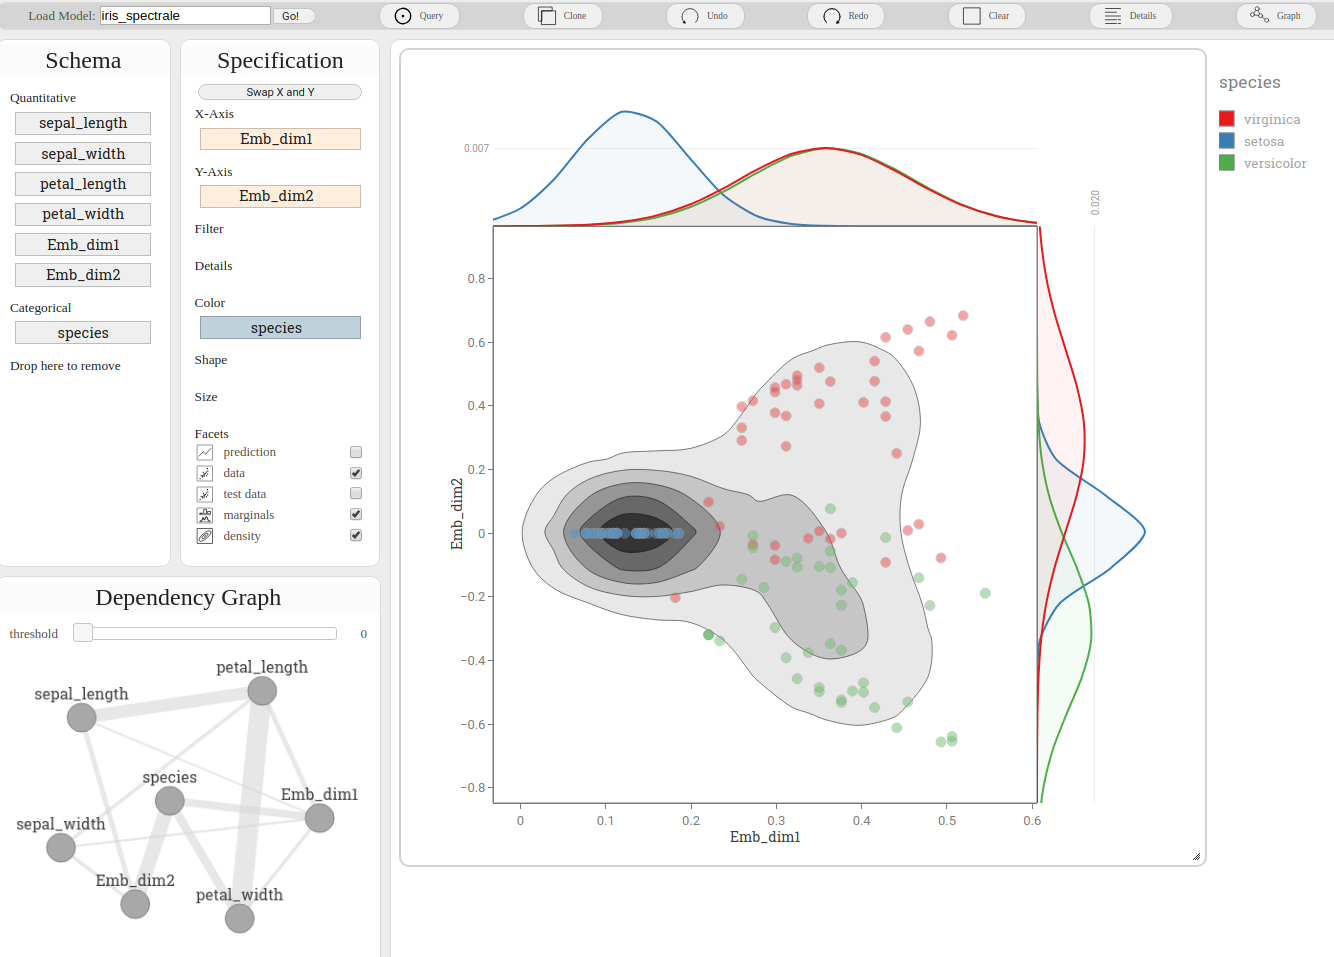

Source data for this figure (header and first rows):
, sepal_length, sepal_width, petal_length, petal_width, species, Emb_dim1, Emb_dim2
0, 5.1, 3.5, 1.4, 0.2, setosa, 0.1629, 3.532708032038494e-16
1, 4.9, 3.0, 1.4, 0.2, setosa, 0.1357, 2.0424407603508975e-15
2, 4.7, 3.2, 1.3, 0.2, setosa, 0.1448, 2.3314683517128287e-15
3, 4.6, 3.1, 1.5, 0.2, setosa, 0.1403, 2.1854762094519228e-15
4, 5.0, 3.6, 1.4, 0.2, setosa, 0.1629, 4.710277376051325e-16
5, 5.4, 3.9, 1.7, 0.4, setosa, 0.1131, 0.0
6, 4.6, 3.4, 1.4, 0.3, setosa, 0.1131, 1.3738309013483032e-15
7, 5.0, 3.4, 1.5, 0.2, setosa, 0.1855, 1.131018421185969e-15
8, 4.4, 2.9, 1.4, 0.2, setosa, 0.09954, 1.7030143579115058e-15
9, 4.9, 3.1, 1.5, 0.1, setosa, 0.1493, 2.1421299413193935e-15
10, 5.4, 3.7, 1.5, 0.2, setosa, 0.1357, -2.1499376424746292e-16
11, 4.8, 3.4, 1.6, 0.2, setosa, 0.1493, 1.4656678545869536e-15
12, 4.8, 3.0, 1.4, 0.1, setosa, 0.1357, 2.2574345245983606e-15
13, 4.3, 3.0, 1.1, 0.1, setosa, 0.08597, 1.19767801289813e-15
14, 5.8, 4.0, 1.2, 0.2, setosa, 0.08144, -4.996003610813204e-16
15, 5.7, 4.4, 1.5, 0.4, setosa, 0.07692, -2.0230178278559179e-16
16, 5.4, 3.9, 1.3, 0.4, setosa, 0.1086, -5.768888059150692e-16
17, 5.1, 3.5, 1.4, 0.3, setosa, 0.181, 4.965068306494546e-16
18, 5.7, 3.8, 1.7, 0.3, setosa, 0.09954, -5.523289809442722e-16
19, 5.1, 3.8, 1.5, 0.3, setosa, 0.1448, -3.3306690738754696e-16
20, 5.4, 3.4, 1.7, 0.2, setosa, 0.1086, -1.9229626863835638e-16
21, 5.1, 3.7, 1.5, 0.4, setosa, 0.1674, -2.387624894196368e-16
22, 4.6, 3.6, 1.0, 0.2, setosa, 0.07692, 8.092071311423671e-16
23, 5.1, 3.3, 1.7, 0.5, setosa, 0.09502, 4.496917212498577e-16
24, 4.8, 3.4, 1.9, 0.2, setosa, 0.07692, 1.011508913927959e-15
25, 5.0, 3.0, 1.6, 0.2, setosa, 0.1086, 1.3460738804684947e-15
26, 5.0, 3.4, 1.6, 0.4, setosa, 0.1493, 3.3823104336622004e-16
27, 5.2, 3.5, 1.5, 0.2, setosa, 0.1855, -5.026748538604307e-16
28, 5.2, 3.4, 1.4, 0.2, setosa, 0.1403, -2.1854762094519229e-16
29, 4.7, 3.2, 1.6, 0.2, setosa, 0.1403, 2.6225714513423076e-15
30, 4.8, 3.1, 1.6, 0.2, setosa, 0.1448, 1.9984014443252818e-15
31, 5.4, 3.4, 1.5, 0.4, setosa, 0.1222, -2.0396099332657776e-16
32, 5.2, 4.1, 1.5, 0.1, setosa, 0.09502, -2.2484586062492886e-16
33, 5.5, 4.2, 1.4, 0.2, setosa, 0.09049, -3.9496876521487887e-16
34, 4.9, 3.1, 1.5, 0.2, setosa, 0.1674, 2.3876248941963683e-15
35, 5.0, 3.2, 1.2, 0.2, setosa, 0.1131, 9.813077866773594e-16
36, 5.5, 3.5, 1.3, 0.2, setosa, 0.1086, -3.8459253727671276e-16
37, 4.9, 3.6, 1.4, 0.1, setosa, 0.1222, 8.15843973306311e-16
38, 4.4, 3.0, 1.3, 0.2, setosa, 0.1041, 1.8354128587936103e-15
39, 5.1, 3.4, 1.5, 0.2, setosa, 0.1719, 4.839349969133127e-16
40, 5.0, 3.5, 1.3, 0.3, setosa, 0.1448, 4.440892098500626e-16
41, 4.5, 2.3, 1.3, 0.3, setosa, 0.06334, 1.0647980833288374e-15
42, 4.4, 3.2, 1.3, 0.2, setosa, 0.1041, 2.1177840678387814e-15
43, 5.0, 3.5, 1.6, 0.6, setosa, 0.08597, 2.994195032245325e-16
44, 5.1, 3.8, 1.9, 0.4, setosa, 0.09502, -1.798766884999431e-16
45, 4.8, 3.0, 1.4, 0.3, setosa, 0.1403, 2.076202398979327e-15
46, 5.1, 3.8, 1.6, 0.2, setosa, 0.1357, -6.449812927423888e-16
47, 4.6, 3.2, 1.4, 0.2, setosa, 0.1403, 2.1854762094519228e-15
48, 5.3, 3.7, 1.5, 0.2, setosa, 0.1584, -2.3221980631040627e-16
49, 5.0, 3.3, 1.4, 0.2, setosa, 0.1719, 1.3308212415116097e-15
50, 7.0, 3.2, 4.7, 1.4, versicolor, 0.2725, -0.04557
51, 6.4, 3.2, 4.5, 1.5, versicolor, 0.3892, -0.155
52, 6.9, 3.1, 4.9, 1.5, versicolor, 0.2725, -0.008655
53, 5.5, 2.3, 4.0, 1.3, versicolor, 0.3763, -0.5233
54, 6.5, 2.8, 4.6, 1.5, versicolor, 0.4671, -0.1401
55, 5.7, 2.8, 4.5, 1.3, versicolor, 0.4022, -0.3964
56, 6.3, 3.3, 4.7, 1.6, versicolor, 0.3633, -0.0958
57, 4.9, 2.4, 3.3, 1.0, versicolor, 0.2206, -0.3191
58, 6.6, 2.9, 4.6, 1.3, versicolor, 0.3633, -0.1079
59, 5.2, 2.7, 3.9, 1.4, versicolor, 0.3503, -0.4844
... 90 more rows
